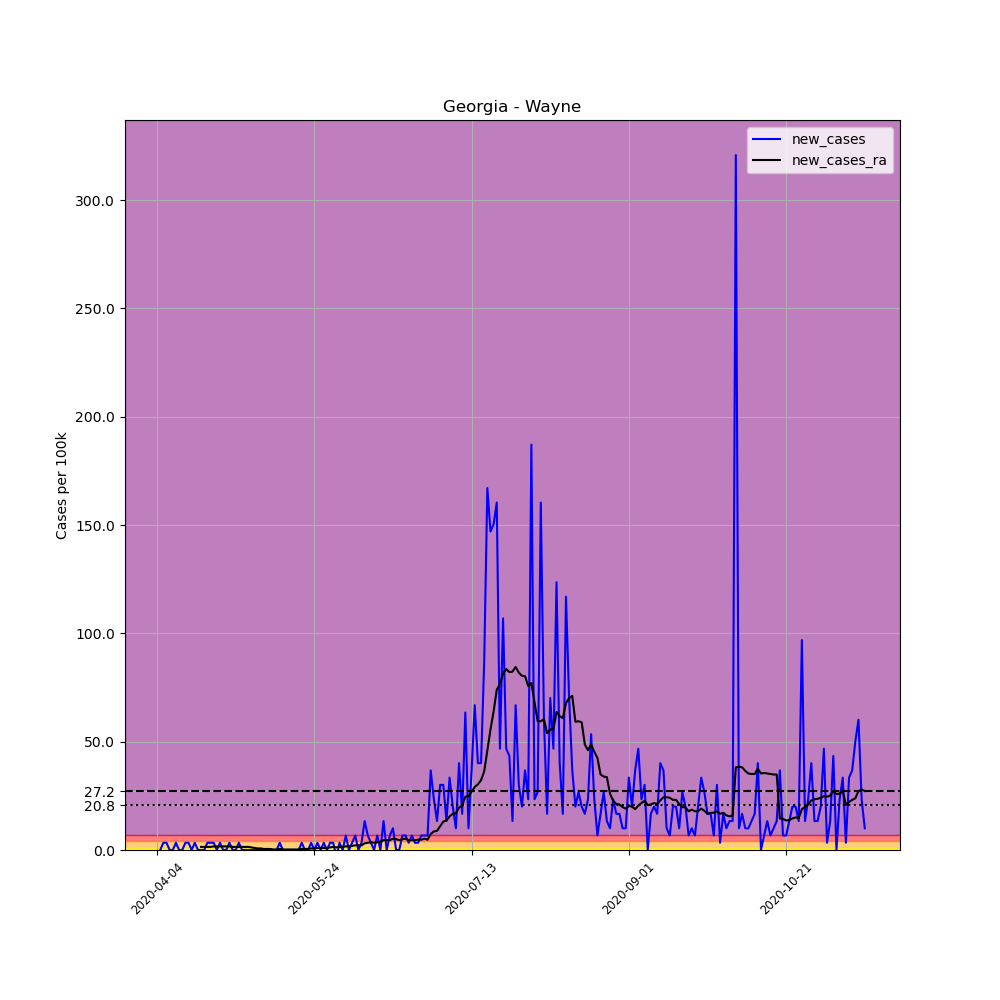

Data behind this chart, as committed beside it:
, date, county, state, fips, cases, deaths, COUNTY, STNAME, CTYNAME, POPESTIMATE2019, per_100k, new_cases, new_cases_ra
556168, 2020-04-04, Wayne, Georgia, 13305, 1, 0, 305, Georgia, Wayne, 29927, 3.341, , 
556169, 2020-04-05, Wayne, Georgia, 13305, 1, 0, 305, Georgia, Wayne, 29927, 3.341, 0.0, 
556170, 2020-04-06, Wayne, Georgia, 13305, 2, 0, 305, Georgia, Wayne, 29927, 6.683, 3.341, 
556171, 2020-04-07, Wayne, Georgia, 13305, 3, 0, 305, Georgia, Wayne, 29927, 10.02, 3.341, 
556172, 2020-04-08, Wayne, Georgia, 13305, 3, 0, 305, Georgia, Wayne, 29927, 10.02, 0.0, 
556173, 2020-04-09, Wayne, Georgia, 13305, 3, 0, 305, Georgia, Wayne, 29927, 10.02, 0.0, 
556174, 2020-04-10, Wayne, Georgia, 13305, 4, 0, 305, Georgia, Wayne, 29927, 13.37, 3.341, 
556175, 2020-04-11, Wayne, Georgia, 13305, 4, 0, 305, Georgia, Wayne, 29927, 13.37, 0.0, 
556176, 2020-04-12, Wayne, Georgia, 13305, 4, 0, 305, Georgia, Wayne, 29927, 13.37, 0.0, 
556177, 2020-04-13, Wayne, Georgia, 13305, 5, 0, 305, Georgia, Wayne, 29927, 16.71, 3.341, 
556178, 2020-04-14, Wayne, Georgia, 13305, 6, 0, 305, Georgia, Wayne, 29927, 20.05, 3.341, 
556179, 2020-04-15, Wayne, Georgia, 13305, 6, 0, 305, Georgia, Wayne, 29927, 20.05, 0.0, 
556180, 2020-04-16, Wayne, Georgia, 13305, 7, 0, 305, Georgia, Wayne, 29927, 23.39, 3.341, 
556181, 2020-04-17, Wayne, Georgia, 13305, 7, 0, 305, Georgia, Wayne, 29927, 23.39, 0.0, 
556182, 2020-04-18, Wayne, Georgia, 13305, 7, 0, 305, Georgia, Wayne, 29927, 23.39, 0.0, 1.432
556183, 2020-04-19, Wayne, Georgia, 13305, 7, 0, 305, Georgia, Wayne, 29927, 23.39, 0.0, 1.432
556184, 2020-04-20, Wayne, Georgia, 13305, 8, 0, 305, Georgia, Wayne, 29927, 26.73, 3.341, 1.432
556185, 2020-04-21, Wayne, Georgia, 13305, 9, 0, 305, Georgia, Wayne, 29927, 30.07, 3.341, 1.432
556186, 2020-04-22, Wayne, Georgia, 13305, 10, 0, 305, Georgia, Wayne, 29927, 33.41, 3.341, 1.671
556187, 2020-04-23, Wayne, Georgia, 13305, 10, 0, 305, Georgia, Wayne, 29927, 33.41, 0.0, 1.671
556188, 2020-04-24, Wayne, Georgia, 13305, 11, 0, 305, Georgia, Wayne, 29927, 36.76, 3.341, 1.671
556189, 2020-04-25, Wayne, Georgia, 13305, 11, 0, 305, Georgia, Wayne, 29927, 36.76, 0.0, 1.671
556190, 2020-04-26, Wayne, Georgia, 13305, 11, 0, 305, Georgia, Wayne, 29927, 36.76, 0.0, 1.671
556191, 2020-04-27, Wayne, Georgia, 13305, 12, 0, 305, Georgia, Wayne, 29927, 40.1, 3.341, 1.671
556192, 2020-04-28, Wayne, Georgia, 13305, 12, 0, 305, Georgia, Wayne, 29927, 40.1, 0.0, 1.432
556193, 2020-04-29, Wayne, Georgia, 13305, 12, 0, 305, Georgia, Wayne, 29927, 40.1, 0.0, 1.432
556194, 2020-04-30, Wayne, Georgia, 13305, 13, 0, 305, Georgia, Wayne, 29927, 43.44, 3.341, 1.432
556195, 2020-05-01, Wayne, Georgia, 13305, 13, 0, 305, Georgia, Wayne, 29927, 43.44, 0.0, 1.432
556196, 2020-05-02, Wayne, Georgia, 13305, 13, 0, 305, Georgia, Wayne, 29927, 43.44, 0.0, 1.432
556197, 2020-05-03, Wayne, Georgia, 13305, 13, 0, 305, Georgia, Wayne, 29927, 43.44, 0.0, 1.432
556198, 2020-05-04, Wayne, Georgia, 13305, 13, 0, 305, Georgia, Wayne, 29927, 43.44, 0.0, 1.193
556199, 2020-05-05, Wayne, Georgia, 13305, 13, 0, 305, Georgia, Wayne, 29927, 43.44, 0.0, 0.9547
556200, 2020-05-06, Wayne, Georgia, 13305, 13, 0, 305, Georgia, Wayne, 29927, 43.44, 0.0, 0.716
556201, 2020-05-07, Wayne, Georgia, 13305, 13, 0, 305, Georgia, Wayne, 29927, 43.44, 0.0, 0.716
556202, 2020-05-08, Wayne, Georgia, 13305, 13, 0, 305, Georgia, Wayne, 29927, 43.44, 0.0, 0.4774
556203, 2020-05-09, Wayne, Georgia, 13305, 13, 0, 305, Georgia, Wayne, 29927, 43.44, 0.0, 0.4774
556204, 2020-05-10, Wayne, Georgia, 13305, 13, 0, 305, Georgia, Wayne, 29927, 43.44, 0.0, 0.4774
556205, 2020-05-11, Wayne, Georgia, 13305, 13, 0, 305, Georgia, Wayne, 29927, 43.44, 0.0, 0.2387
556206, 2020-05-12, Wayne, Georgia, 13305, 13, 0, 305, Georgia, Wayne, 29927, 43.44, 0.0, 0.2387
556207, 2020-05-13, Wayne, Georgia, 13305, 14, 0, 305, Georgia, Wayne, 29927, 46.78, 3.341, 0.4774
556208, 2020-05-14, Wayne, Georgia, 13305, 14, 0, 305, Georgia, Wayne, 29927, 46.78, 0.0, 0.2387
556209, 2020-05-15, Wayne, Georgia, 13305, 14, 0, 305, Georgia, Wayne, 29927, 46.78, 0.0, 0.2387
556210, 2020-05-16, Wayne, Georgia, 13305, 14, 0, 305, Georgia, Wayne, 29927, 46.78, 0.0, 0.2387
556211, 2020-05-17, Wayne, Georgia, 13305, 14, 0, 305, Georgia, Wayne, 29927, 46.78, 0.0, 0.2387
556212, 2020-05-18, Wayne, Georgia, 13305, 14, 0, 305, Georgia, Wayne, 29927, 46.78, 0.0, 0.2387
556213, 2020-05-19, Wayne, Georgia, 13305, 14, 0, 305, Georgia, Wayne, 29927, 46.78, 0.0, 0.2387
556214, 2020-05-20, Wayne, Georgia, 13305, 15, 0, 305, Georgia, Wayne, 29927, 50.12, 3.341, 0.4774
556215, 2020-05-21, Wayne, Georgia, 13305, 15, 0, 305, Georgia, Wayne, 29927, 50.12, 0.0, 0.4774
556216, 2020-05-22, Wayne, Georgia, 13305, 15, 0, 305, Georgia, Wayne, 29927, 50.12, 0.0, 0.4774
556217, 2020-05-23, Wayne, Georgia, 13305, 16, 0, 305, Georgia, Wayne, 29927, 53.46, 3.341, 0.716
556218, 2020-05-24, Wayne, Georgia, 13305, 16, 0, 305, Georgia, Wayne, 29927, 53.46, 0.0, 0.716
556219, 2020-05-25, Wayne, Georgia, 13305, 17, 0, 305, Georgia, Wayne, 29927, 56.8, 3.341, 0.9547
556220, 2020-05-26, Wayne, Georgia, 13305, 17, 0, 305, Georgia, Wayne, 29927, 56.8, 0.0, 0.9547
556221, 2020-05-27, Wayne, Georgia, 13305, 18, 0, 305, Georgia, Wayne, 29927, 60.15, 3.341, 0.9547
556222, 2020-05-28, Wayne, Georgia, 13305, 18, 0, 305, Georgia, Wayne, 29927, 60.15, 0.0, 0.9547
556223, 2020-05-29, Wayne, Georgia, 13305, 19, 0, 305, Georgia, Wayne, 29927, 63.49, 3.341, 1.193
556224, 2020-05-30, Wayne, Georgia, 13305, 20, 0, 305, Georgia, Wayne, 29927, 66.83, 3.341, 1.432
556225, 2020-05-31, Wayne, Georgia, 13305, 19, 0, 305, Georgia, Wayne, 29927, 63.49, -3.341, 1.193
556226, 2020-06-01, Wayne, Georgia, 13305, 20, 0, 305, Georgia, Wayne, 29927, 66.83, 3.341, 1.432
556227, 2020-06-02, Wayne, Georgia, 13305, 20, 0, 305, Georgia, Wayne, 29927, 66.83, 0.0, 1.432
... 166 more rows
